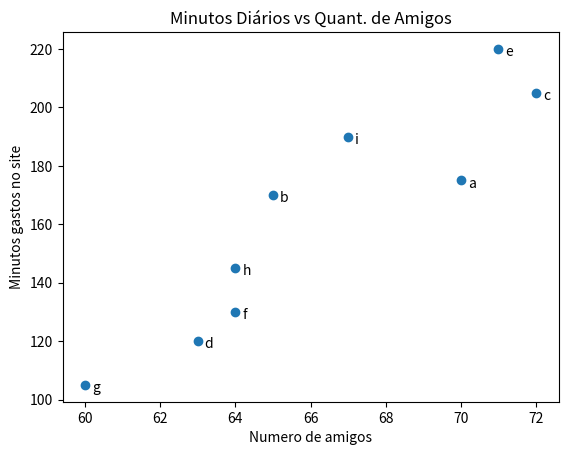

Source code (Python):
# NOTAS IMPORTANTES: funções do módulo "pyplot", exemplificando ".axis()", levam apenas 1 ARGUMENTO, por isso
#    sempre coloque argumentos que levam mais de um elemento entre colchetes [] para ser considereado 1 argumento
#    funções que determinam a anela do gráfico, como ".plot" ou ".bar" são exceções que levam mais argumentos, mas caso
#    precise fazer um fluxo de controle, ter de se colocar o fluxo entre colchetes []
# funções são todas as ações marcadas com ponto antes da palavra, e um parênteses no final dela [.funcao()]

from matplotlib import pyplot as p

# quantidade de amigos que cada usuário tem no site
amigos = [70, 65, 72, 63, 71, 64, 60, 64, 67]
# minutos que cada usuário passa utilizando o site
minutos = [175, 170, 205, 120, 220, 130, 105, 145, 190]
# a etiqueta (nome) de cada usuário
etiquetas = ['a', 'b', 'c', 'd', 'e', 'f', 'g', 'h', 'i']

# cria o gráfico em formato de dispersão
p.scatter(amigos, minutos)

# crie os pontos e coloque etiqueta em cada ponto
# portugol: "para cada elemento de todas as listas que foram compactadas no 'zip':"
for etiqueta, amigos_count, minutos_count in zip(etiquetas, amigos, minutos):
    # portugol: "p.etiquete( cada etiqueta de 'etiquetas', xy=('amigos_c' no eixo X, 'minutos_c' no Y), coordenadas das
    # etiquetas, e o tipo de sistema de coordanadas da 'xytext'
    p.annotate(etiqueta, xy=(amigos_count, minutos_count), xytext=(5, -5), textcoords='offset points')
    # 'xytext=', 'textcoords=', e outras funções dentro do '.annotate' são opcionais, sendo não obrigatórias para o
    # funcionamento do gráfico. servindo apenas mostrar as etiquetas ao lado dos dados marcados no gráfico

p.title("Minutos Diários vs Quant. de Amigos")
p.xlabel("Numero de amigos")
p.ylabel("Minutos gastos no site")

p.show()
